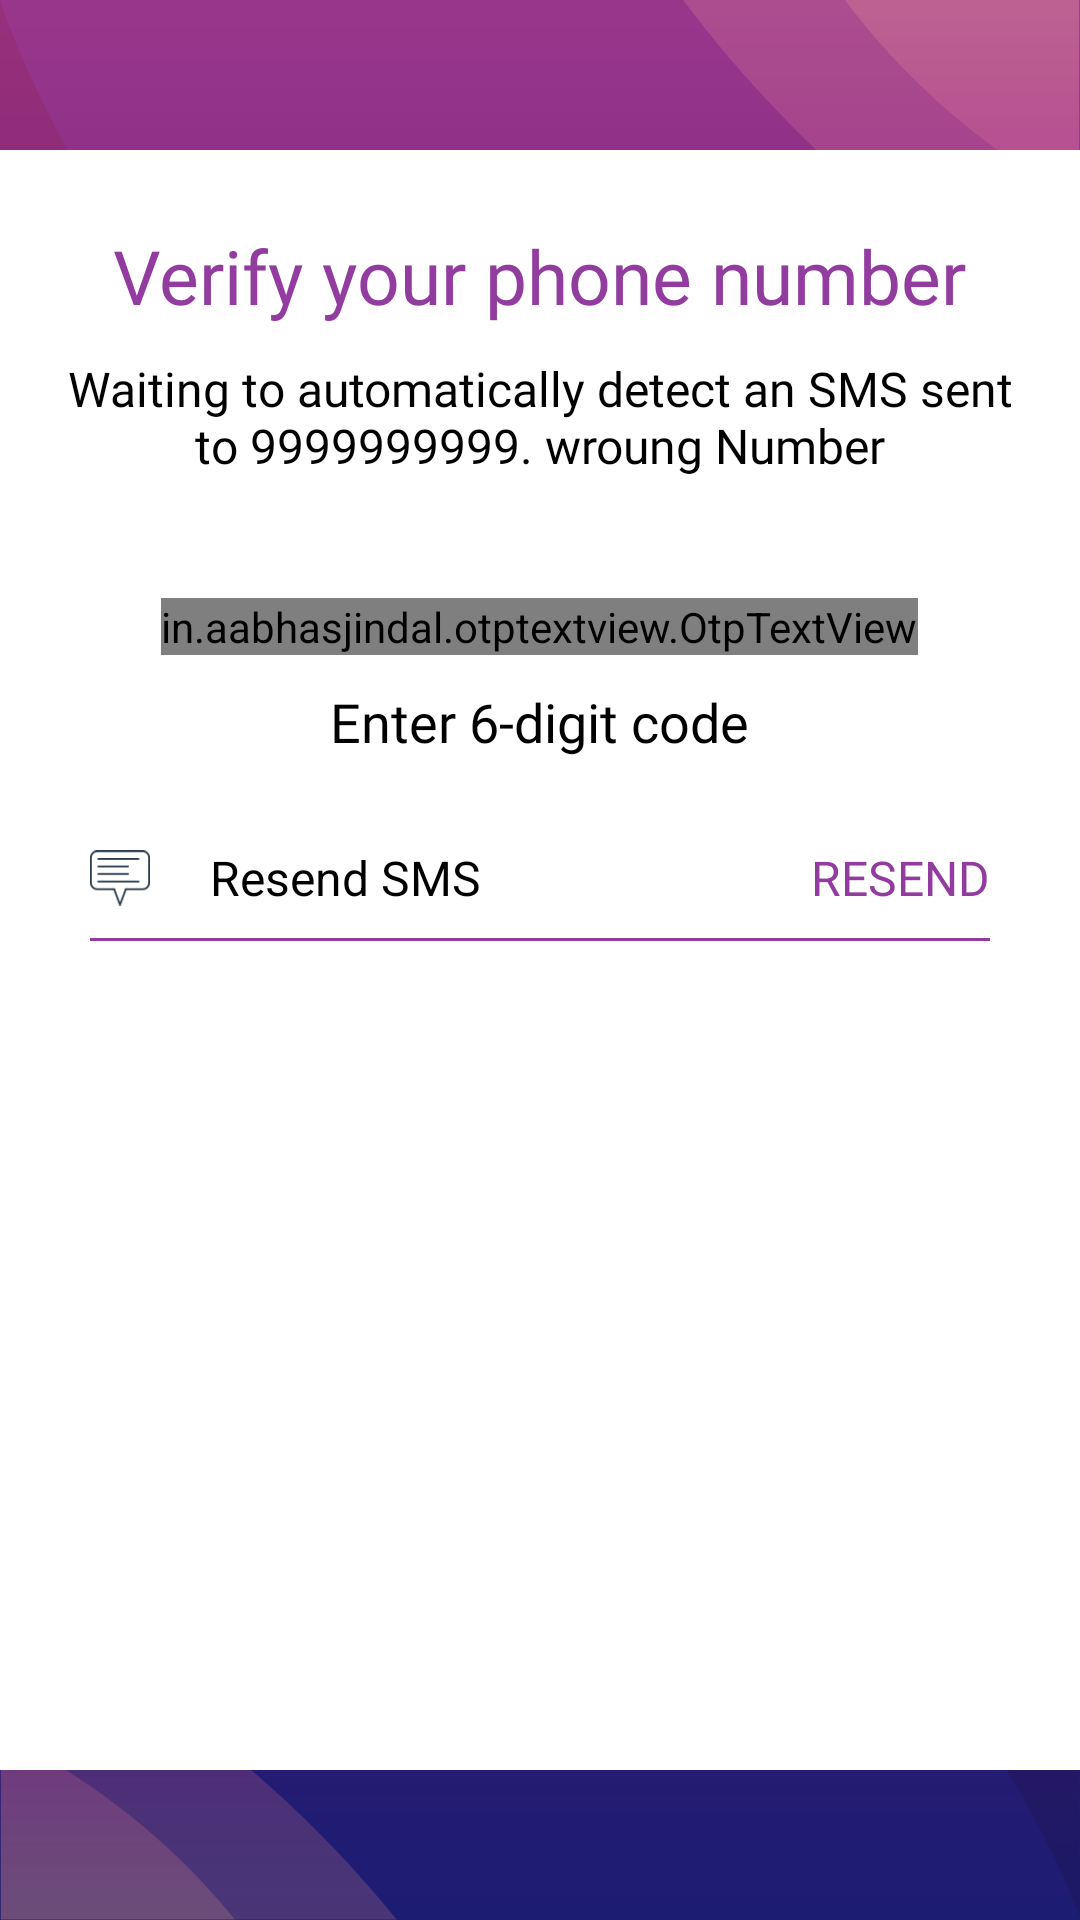

This screen was rendered from an Android layout file. Write that file and the resources it references.
<!-- AndroidManifest.xml: application theme AppTheme -->
<!-- res/layout/activity_o_t_p.xml -->
<?xml version="1.0" encoding="utf-8"?>
<RelativeLayout xmlns:android="http://schemas.android.com/apk/res/android"
    xmlns:app="http://schemas.android.com/apk/res-auto"
    xmlns:tools="http://schemas.android.com/tools"
    android:layout_width="match_parent"
    android:layout_height="match_parent"
    android:background="@drawable/bg"
    android:id="@+id/verify_num"
    tools:context=".view.activity.EnterPhoneNumberActivity">

    <LinearLayout
        android:layout_width="match_parent"
        android:layout_height="match_parent"
        android:layout_marginTop="50dp"
        android:layout_marginBottom="50dp"
        android:background="@android:color/white"
        android:orientation="vertical">


        <TextView
            android:layout_width="wrap_content"
            android:layout_height="wrap_content"
            android:layout_gravity="center_horizontal"
            android:layout_marginTop="25dp"
            android:fontFamily="@font/urfa_medium"
            android:text="@string/verifyYourNumber"
            android:textColor="@color/colorPrimary"
            android:textSize="25sp" />

        <TextView
            android:id="@+id/textView"
            android:layout_width="wrap_content"
            android:layout_height="wrap_content"
            android:layout_gravity="center_horizontal"
            android:layout_marginTop="10dp"
            android:fontFamily="@font/urfa_regular"
            android:gravity="center"
            android:paddingLeft="20dp"
            android:paddingRight="20dp"
            android:text="@string/waitingSend"
            android:textColor="@color/colorBlack"
            android:textSize="16dp" />

        <in.aabhasjindal.otptextview.OtpTextView
            android:id="@+id/otp_view"
            android:layout_width="wrap_content"
            android:layout_height="wrap_content"
            android:textColor="@color/colorPrimary"
            app:height="40dp"
            app:width="40dp"
            android:layout_marginTop="40dp"
            android:layout_gravity="center_horizontal"
            app:bar_enabled="true"
            app:bar_height="2dp"
            app:length="6"
            app:otp_text_size="20sp"/>

        <TextView
            android:layout_width="wrap_content"
            android:layout_height="wrap_content"
            android:layout_gravity="center_horizontal"
            android:layout_marginTop="10dp"
            android:fontFamily="@font/urfa_regular"
            android:gravity="center"
            android:paddingLeft="20dp"
            android:paddingRight="20dp"
            android:text="Enter 6-digit code"
            android:textColor="@color/colorBlack"
            android:textSize="18sp" />


        <RelativeLayout
            android:layout_width="match_parent"
            android:layout_height="40dp"
            android:layout_marginTop="20dp"
            android:layout_marginRight="30dp"
            android:layout_marginLeft="30dp">

            <ImageView
                android:id="@+id/icon"
                android:layout_width="20dp"
                android:layout_height="20dp"
                android:src="@drawable/resend_icon"
                android:layout_centerVertical="true"/>
            <TextView
                android:layout_width="wrap_content"
                android:layout_height="match_parent"
                android:text="Resend SMS"
                android:layout_toRightOf="@id/icon"
                android:layout_marginLeft="20dp"
                android:textSize="16sp"
                android:textColor="@color/black"
                android:gravity="center_vertical"/>

            <TextView
                android:id="@+id/countMsg"
                android:layout_width="wrap_content"
                android:layout_height="match_parent"
                android:text="RESEND"
                android:textColor="@color/colorPrimary"
                android:textSize="16sp"
                android:fontFamily="@font/urfa_medium"
                android:layout_alignParentRight="true"
                android:gravity="center_vertical"/>



        </RelativeLayout>

        <View
            android:layout_width="match_parent"
            android:layout_height="1dp"
            android:layout_marginRight="30dp"
            android:layout_marginLeft="30dp"
            android:background="@color/colorPrimary"/>



    </LinearLayout>


</RelativeLayout>
<!-- resources referenced by this layout -->
<resources>
  <color name="colorBlack">#000000</color>
  <color name="colorPrimary">#923C9F</color>
  <!-- drawable bg: png bitmap (drawable, 47499 bytes) -->
  <!-- drawable resend_icon: png bitmap (drawable, 1063 bytes) -->
  <string name="verifyYourNumber">Verify your phone number</string>
  <string name="waitingSend">Waiting to automatically detect an SMS sent to 9999999999. wroung Number  </string>
  <style name="AppTheme" parent="Theme.AppCompat.Light.DarkActionBar">
          
          <item name="colorPrimary">@color/colorPrimary</item>
          <item name="colorPrimaryDark">@color/colorPrimaryDark</item>
          <item name="colorAccent">@color/colorAccent</item>
          <item name="windowActionBar">false</item>
          <item name="windowNoTitle">true</item>
          <item name="android:windowActionBarOverlay">true</item>
      </style>
  <color name="colorPrimaryDark">#7a3085</color>
  <color name="colorAccent">#CD7F0C</color>
  <!-- not gathered from this repository: default colours our renderer supplied (Android Studio template values) -->
  <color name="black">#FF000000</color>
</resources>
